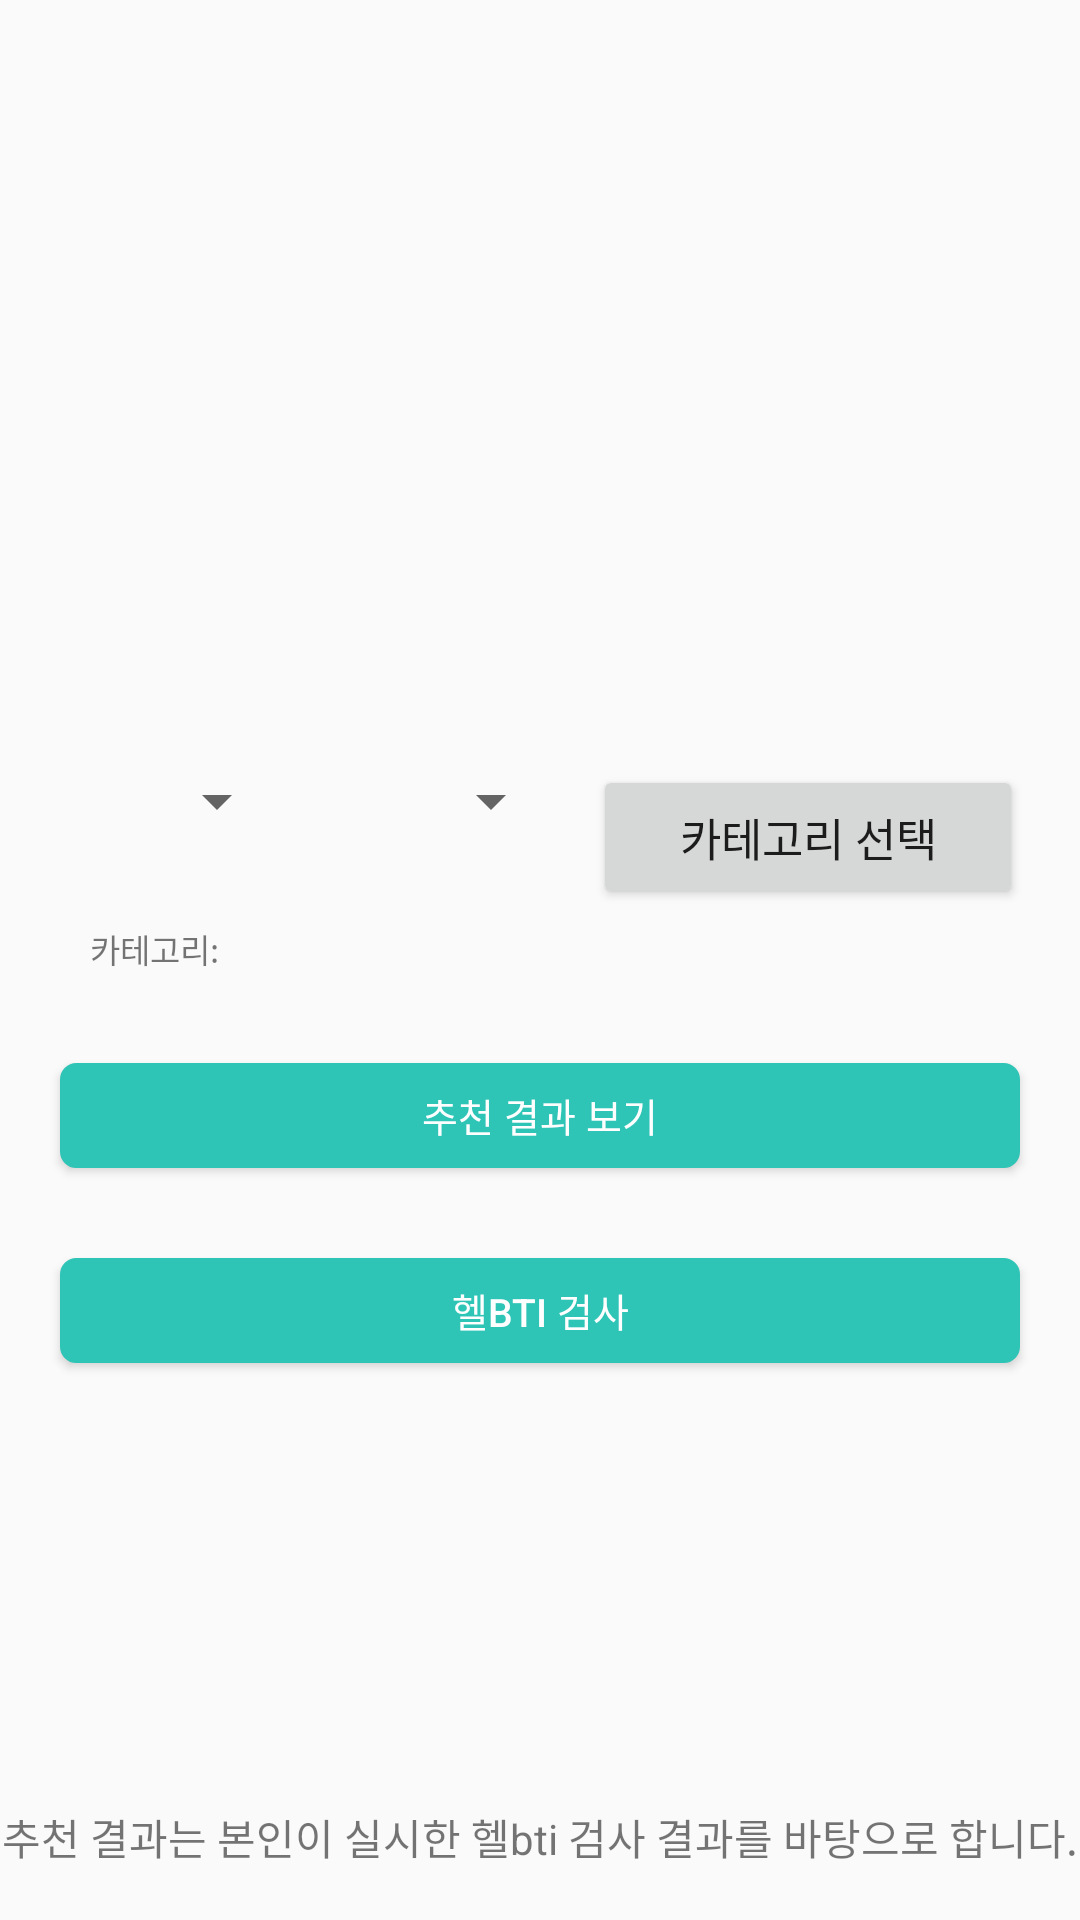

Write the Android layout XML for this screen, with the resource values it uses.
<!-- AndroidManifest.xml: application theme Theme.Homept -->
<!-- res/layout/fragment_recommend.xml -->
<?xml version="1.0" encoding="utf-8"?>
<androidx.constraintlayout.widget.ConstraintLayout xmlns:android="http://schemas.android.com/apk/res/android"
    xmlns:app="http://schemas.android.com/apk/res-auto"
    xmlns:tools="http://schemas.android.com/tools"
    android:layout_width="match_parent"
    android:layout_height="match_parent"
    tools:context=".trainerRecommend.RecommendFragment">

    <LinearLayout
        android:id="@+id/recommend_spinner_ll"
        android:layout_width="match_parent"
        android:layout_height="wrap_content"
        android:layout_marginHorizontal="10dp"
        android:layout_marginTop="250dp"
        android:orientation="horizontal"
        app:layout_constraintEnd_toEndOf="parent"
        app:layout_constraintStart_toStartOf="parent"
        app:layout_constraintTop_toTopOf="parent">

        <Spinner
            android:id="@+id/recommend_gender_sp"
            android:layout_width="wrap_content"
            android:layout_height="wrap_content"
            android:layout_margin="5dp"
            android:layout_weight="1"
            android:textAlignment="center"
            app:layout_constraintStart_toStartOf="parent"
            app:layout_constraintTop_toBottomOf="parent" />

        <Spinner
            android:id="@+id/recommend_lacation_sp"
            android:layout_width="wrap_content"
            android:layout_height="wrap_content"
            android:layout_margin="5dp"
            android:layout_weight="1"
            android:textAlignment="center"
            app:layout_constraintStart_toEndOf="@id/recommend_gender_sp"
            app:layout_constraintStart_toStartOf="parent" />

        <Button
            android:id="@+id/recommend_select_category_btn"
            android:layout_width="wrap_content"
            android:layout_height="wrap_content"
            android:layout_marginStart="5dp"
            android:layout_marginTop="5dp"
            android:layout_marginEnd="9dp"
            android:layout_marginBottom="5dp"
            android:layout_weight="1"
            android:text="카테고리 선택"
            android:textAlignment="center"
            android:textSize="15dp"
            app:layout_constraintEnd_toEndOf="parent"
            app:layout_constraintStart_toEndOf="@id/search_lacation_sp"
            app:layout_constraintStart_toStartOf="parent" />
    </LinearLayout>
    
    <TextView
        android:id="@+id/recommend_category_tv"
        android:layout_width="match_parent"
        android:layout_height="wrap_content"
        android:text="카테고리: "
        android:textSize="11sp"
        android:layout_marginHorizontal="30dp"
        app:layout_constraintTop_toBottomOf="@id/recommend_spinner_ll"
        app:layout_constraintStart_toStartOf="parent"
        app:layout_constraintEnd_toEndOf="parent"/>

    <Button
        android:id="@+id/btn_hbti"
        android:layout_width="match_parent"
        android:layout_height="35dp"
        android:layout_marginTop="30dp"
        android:layout_marginHorizontal="20dp"
        android:layout_weight="1"
        android:background="@drawable/radius_search_button"
        android:text="헬BTI 검사"
        android:textColor="@color/white"
        android:textSize="13dp"
        app:layout_constraintEnd_toEndOf="parent"
        app:layout_constraintStart_toStartOf="parent"
        app:layout_constraintTop_toBottomOf="@+id/trainer_recommend_btn" />

    <Button
        android:id="@+id/trainer_recommend_btn"
        android:layout_width="match_parent"
        android:layout_height="35dp"
        android:layout_marginTop="30dp"
        android:layout_marginHorizontal="20dp"
        android:layout_weight="1"
        android:background="@drawable/radius_search_button"
        android:text="추천 결과 보기"
        android:textColor="@color/white"
        android:textSize="13dp"
        app:layout_constraintEnd_toEndOf="parent"
        app:layout_constraintStart_toStartOf="parent"
        app:layout_constraintTop_toBottomOf="@+id/recommend_category_tv"/>

    <TextView
        android:id="@+id/recommend_info_tv"
        android:layout_width="wrap_content"
        android:layout_height="wrap_content"
        android:layout_marginTop="130dp"
        android:text="추천 결과는 본인이 실시한 헬bti 검사 결과를 바탕으로 합니다."
        app:layout_constraintTop_toBottomOf="@+id/btn_hbti"
        app:layout_constraintBottom_toBottomOf="parent"
        app:layout_constraintStart_toStartOf="parent"
        app:layout_constraintEnd_toEndOf="parent"/>


</androidx.constraintlayout.widget.ConstraintLayout>
<!-- resources referenced by this layout -->
<resources>
  <color name="white">#FFFFFFFF</color>
  <!-- drawable radius_search_button (drawable) -->
  <?xml version="1.0" encoding="utf-8"?>
  <shape xmlns:android="http://schemas.android.com/apk/res/android"
      android:shape="rectangle">
      <solid android:color="@color/green"/>
      <corners
          android:bottomLeftRadius="5dp"
          android:bottomRightRadius="5dp"
          android:topLeftRadius="5dp"
          android:topRightRadius="5dp"/>
      <stroke android:width="1dp"
          android:color="@color/green"/>
  </shape>
  <style name="Theme.Homept" parent="Theme.AppCompat.Light">
          
          <item name="colorPrimary">@color/purple_500</item>
          <item name="colorPrimaryVariant">@color/purple_700</item>
          <item name="colorOnPrimary">@color/white</item>
          
          <item name="colorSecondary">@color/teal_200</item>
          <item name="colorSecondaryVariant">@color/teal_700</item>
          <item name="colorOnSecondary">@color/black</item>
          
          <item name="android:statusBarColor">@color/green</item>
          
          <item name="windowNoTitle">true</item>
      </style>
  <color name="green">#FF2EC4B6</color>
  <color name="purple_500">#FF6200EE</color>
  <color name="purple_700">#FF3700B3</color>
  <color name="teal_200">#FF03DAC5</color>
  <color name="teal_700">#FF018786</color>
  <color name="black">#FF000000</color>
</resources>
